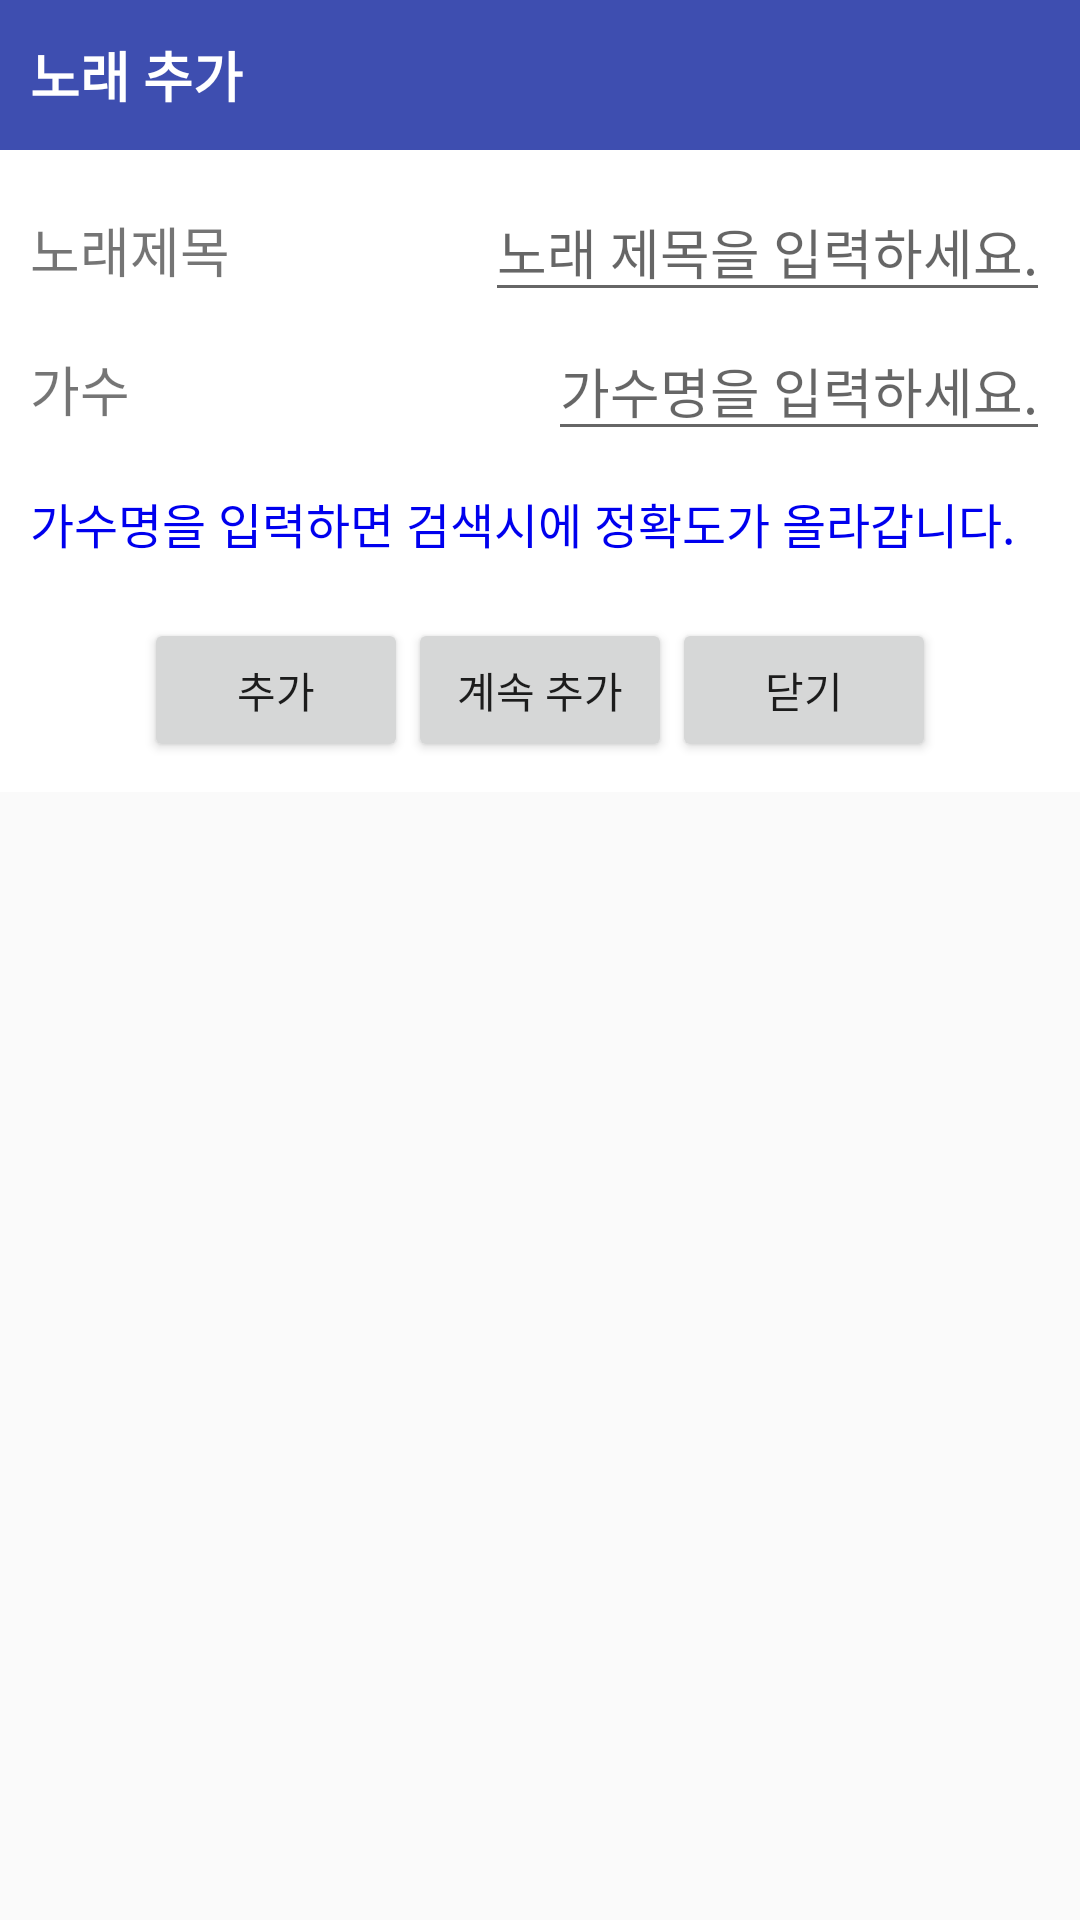

Reconstruct the res/layout file that produces this screen, plus the resources it refers to.
<!-- AndroidManifest.xml: application theme AppTheme -->
<!-- res/layout/dialog_add_song.xml -->
<?xml version="1.0" encoding="utf-8"?>
<RelativeLayout xmlns:android="http://schemas.android.com/apk/res/android"
    xmlns:tools="http://schemas.android.com/tools"
    android:layout_width="match_parent"
    android:layout_height="match_parent">

    <RelativeLayout
        android:id="@+id/titleBar"
        android:layout_width="match_parent"
        android:layout_height="50dp"
        android:background="#3E4EB0">
        <TextView
            android:layout_width="wrap_content"
            android:layout_height="wrap_content"
            android:layout_centerVertical="true"
            android:text="노래 추가"
            android:textColor="#ffffff"
            android:textSize="18sp"
            android:textStyle="bold"
            android:layout_marginLeft="10dp"/>
    </RelativeLayout>

    <RelativeLayout
        android:layout_width="match_parent"
        android:layout_height="wrap_content"
        android:background="#ffffff"
        android:paddingTop="20dp"
        android:paddingLeft="10dp"
        android:paddingRight="10dp"
        android:paddingBottom="10dp"
        android:layout_below="@+id/titleBar">

        <TextView
            android:id="@+id/txtName"
            android:layout_width="wrap_content"
            android:layout_height="wrap_content"
            android:text="노래제목"
            android:textSize="18sp"/>

        <EditText
            android:id="@+id/edtSongTitle"
            android:layout_width="wrap_content"
            android:layout_height="wrap_content"
            android:layout_alignParentRight="true"
            android:layout_alignBaseline="@+id/txtName"
            android:hint="노래 제목을 입력하세요."
            android:inputType="text"
            android:imeOptions="actionNext"/>

        <TextView
            android:id="@+id/txtSinger"
            android:layout_width="wrap_content"
            android:layout_height="wrap_content"
            android:text="가수"
            android:layout_below="@+id/txtName"
            android:layout_marginTop="20dp"
            android:textSize="18sp"/>

        <EditText
            android:id="@+id/edtSinger"
            android:layout_width="wrap_content"
            android:layout_height="wrap_content"
            android:layout_alignParentRight="true"
            android:layout_alignBaseline="@+id/txtSinger"
            android:imeOptions="actionDone"
            android:inputType="text"
            android:hint="가수명을 입력하세요."/>

        <TextView
            android:id="@+id/txtGuide"
            android:layout_width="wrap_content"
            android:layout_height="wrap_content"
            android:text="가수명을 입력하면 검색시에 정확도가 올라갑니다."
            android:layout_below="@+id/txtSinger"
            android:layout_marginTop="20dp"
            android:textColor="#0000ee"
            android:textSize="16sp"/>

        <LinearLayout
            android:layout_width="match_parent"
            android:layout_height="wrap_content"
            android:layout_below="@id/txtGuide"
            android:layout_marginTop="20dp"
            android:gravity="center_horizontal">

            <Button
                android:id="@+id/dialogButtonOK"
                android:layout_width="wrap_content"
                android:layout_height="wrap_content"
                android:text="추가"/>

            <Button
                android:id="@+id/dialogButtonAdd"
                android:layout_width="wrap_content"
                android:layout_height="wrap_content"
                android:text="계속 추가"/>

            <Button
                android:id="@+id/dialogButtonCancel"
                android:layout_width="wrap_content"
                android:layout_height="wrap_content"
                android:text="닫기"/>

        </LinearLayout>


    </RelativeLayout>
</RelativeLayout>
<!-- resources referenced by this layout -->
<resources>
  <style name="AppTheme" parent="Theme.AppCompat.Light.DarkActionBar">
          
          <item name="colorPrimary">@color/colorPrimary</item>
          <item name="colorPrimaryDark">@color/colorPrimaryDark</item>
          <item name="colorAccent">@color/colorAccent</item>
      </style>
  <!-- not gathered from this repository: default colours our renderer supplied (Android Studio template values) -->
  <color name="colorPrimary">#FF6200EE</color>
  <color name="colorPrimaryDark">#FF3700B3</color>
  <color name="colorAccent">#FF03DAC5</color>
</resources>
